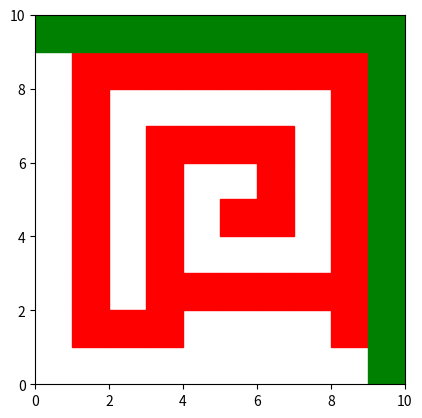

This chart was generated by the following Python code:
import heapq
import matplotlib.pyplot as plt
import matplotlib.patches as patches
import random


class MazeSolver:
    def __init__(self, maze):
        self.maze = maze
        self.rows = len(maze)
        self.cols = len(maze[0])

    @staticmethod
    def calculate_heuristic_cost(current, goal):
        # Using Manhattan distance as the heuristic
        return abs(goal[0] - current[0]) + abs(goal[1] - current[1])

    def is_valid(self, row, col):
        return 0 <= row < self.rows and 0 <= col < self.cols and self.maze[row][col] == 0

    def astar(self, start, goal):
        # A* algorithm implementation
        frontier = []  # Priority queue for frontier
        heapq.heappush(frontier, (0, start))  # (f(n), (row, col))

        came_from = {}  # Dictionary to store parent information
        cost_so_far = {}  # Dictionary to store the cost from start to each node
        came_from[start] = None
        cost_so_far[start] = 0

        while frontier:
            # loop through the maze 
            _, current = heapq.heappop(frontier)

            # if we find the goal we go back
            # from its came_from which is its parent to 
            # find the path
            if current == goal:
                path = []
                while current is not None:
                    path.insert(0, current)
                    current = came_from[current]
                return path

            row, col = current

            # loop through the each direction (right, left, up, down) and if it is valid
            # we calculate the new cost (each move has 1 cost) and then if new_cost < cost_so_far[(next_row, next_col)]
            # we add it to the queue and update the parent (came_from[(next_row, next_col)] = current)
            # and continue ......
            for (next_row, next_col) in [(row - 1, col), (row, col - 1), (row, col + 1), (row + 1, col)]:

                if self.is_valid(next_row, next_col):
                    new_cost = cost_so_far[current] + 1
                    if (next_row, next_col) not in cost_so_far or new_cost < cost_so_far[(next_row, next_col)]:
                        cost_so_far[(next_row, next_col)] = new_cost
                        priority = new_cost + self.calculate_heuristic_cost((next_row, next_col), goal)
                        heapq.heappush(frontier, (priority, (next_row, next_col)))
                        came_from[(next_row, next_col)] = current

        return None  # No path found

    def visualize_path(self, path):
        fig, ax = plt.subplots()

        # Plot the maze
        for row in range(self.rows):
            for col in range(self.cols):
                if self.maze[row][col] == 1:
                    rect = patches.Rectangle((col, self.rows - row - 1), 1, 1, linewidth=1, edgecolor='r', facecolor='r')
                    ax.add_patch(rect)

        # Plot the path
        for node in path:
            rect = patches.Rectangle((node[1], self.rows - node[0] - 1), 1, 1, linewidth=1, edgecolor='g', facecolor='g')
            ax.add_patch(rect)

        ax.set_xlim(0, self.cols)
        ax.set_ylim(0, self.rows)
        ax.set_aspect('equal', adjustable='box')

        plt.show()


def generate_maze_with_path():
    # Set a random size for the maze (you can adjust the range based on your preferences)
    rows = random.randint(5, 10)
    cols = random.randint(5, 10)

    # Generate a maze filled with walls (1s)
    maze = [[1] * cols for _ in range(rows)]

    # Set the start and end points
    start = (0, random.randint(0, cols - 1))
    end = (rows - 1, random.randint(0, cols - 1))

    # Create a path from start to end
    current = start
    while current != end:
        next_row = current[0] + random.choice([-1, 1])
        next_col = current[1] + random.choice([-1, 0, 1])

        if 0 <= next_row < rows and 0 <= next_col < cols:
            maze[next_row][next_col] = 0  # Mark the cell as a path
            current = (next_row, next_col)

    return {'maze': maze, 'start':start, 'end':end}
        

# Example Maze:
# maze 5 * 5
# maze = [
#     [0, 0, 0, 0, 0],
#     [1, 1, 1, 0, 1],
#     [0, 0, 0, 0, 0],
#     [1, 1, 0, 1, 1],
#     [0, 0, 0, 0, 0],
# ]

# maze 10 * 10
maze = [
    [0, 0, 0, 0, 0, 0, 0, 0, 0, 0],
    [0, 1, 1, 1, 1, 1, 1, 1, 1, 0],
    [0, 1, 0, 0, 0, 0, 0, 0, 1, 0],
    [0, 1, 0, 1, 1, 1, 1, 0, 1, 0],
    [0, 1, 0, 1, 0, 0, 1, 0, 1, 0],
    [0, 1, 0, 1, 0, 1, 1, 0, 1, 0],
    [0, 1, 0, 1, 0, 0, 0, 0, 1, 0],
    [0, 1, 0, 1, 1, 1, 1, 1, 1, 0],
    [0, 1, 1, 1, 0, 0, 0, 0, 1, 0],
    [0, 0, 0, 0, 0, 0, 0, 0, 0, 0],
]
# result = generate_maze_with_path()
# maze = result['maze']

if maze:
    for row in maze:
        print(row)

solver = MazeSolver(maze)
start_node = (0, 0)
goal_node = (solver.rows - 1, solver.cols - 1)
# start_node = result['start']
# goal_node = result['end']

path = solver.astar(start_node, goal_node)

print('Start Point => ', start_node)
print('End Point => ', goal_node)
if path:
    print("Path found:", path)
    for way in path:
        x, y = way
        maze[x][y] = 2
    for row in maze:
        print(row)

    # graphics
    solver.visualize_path(path)

else:
    print("No path found.")


